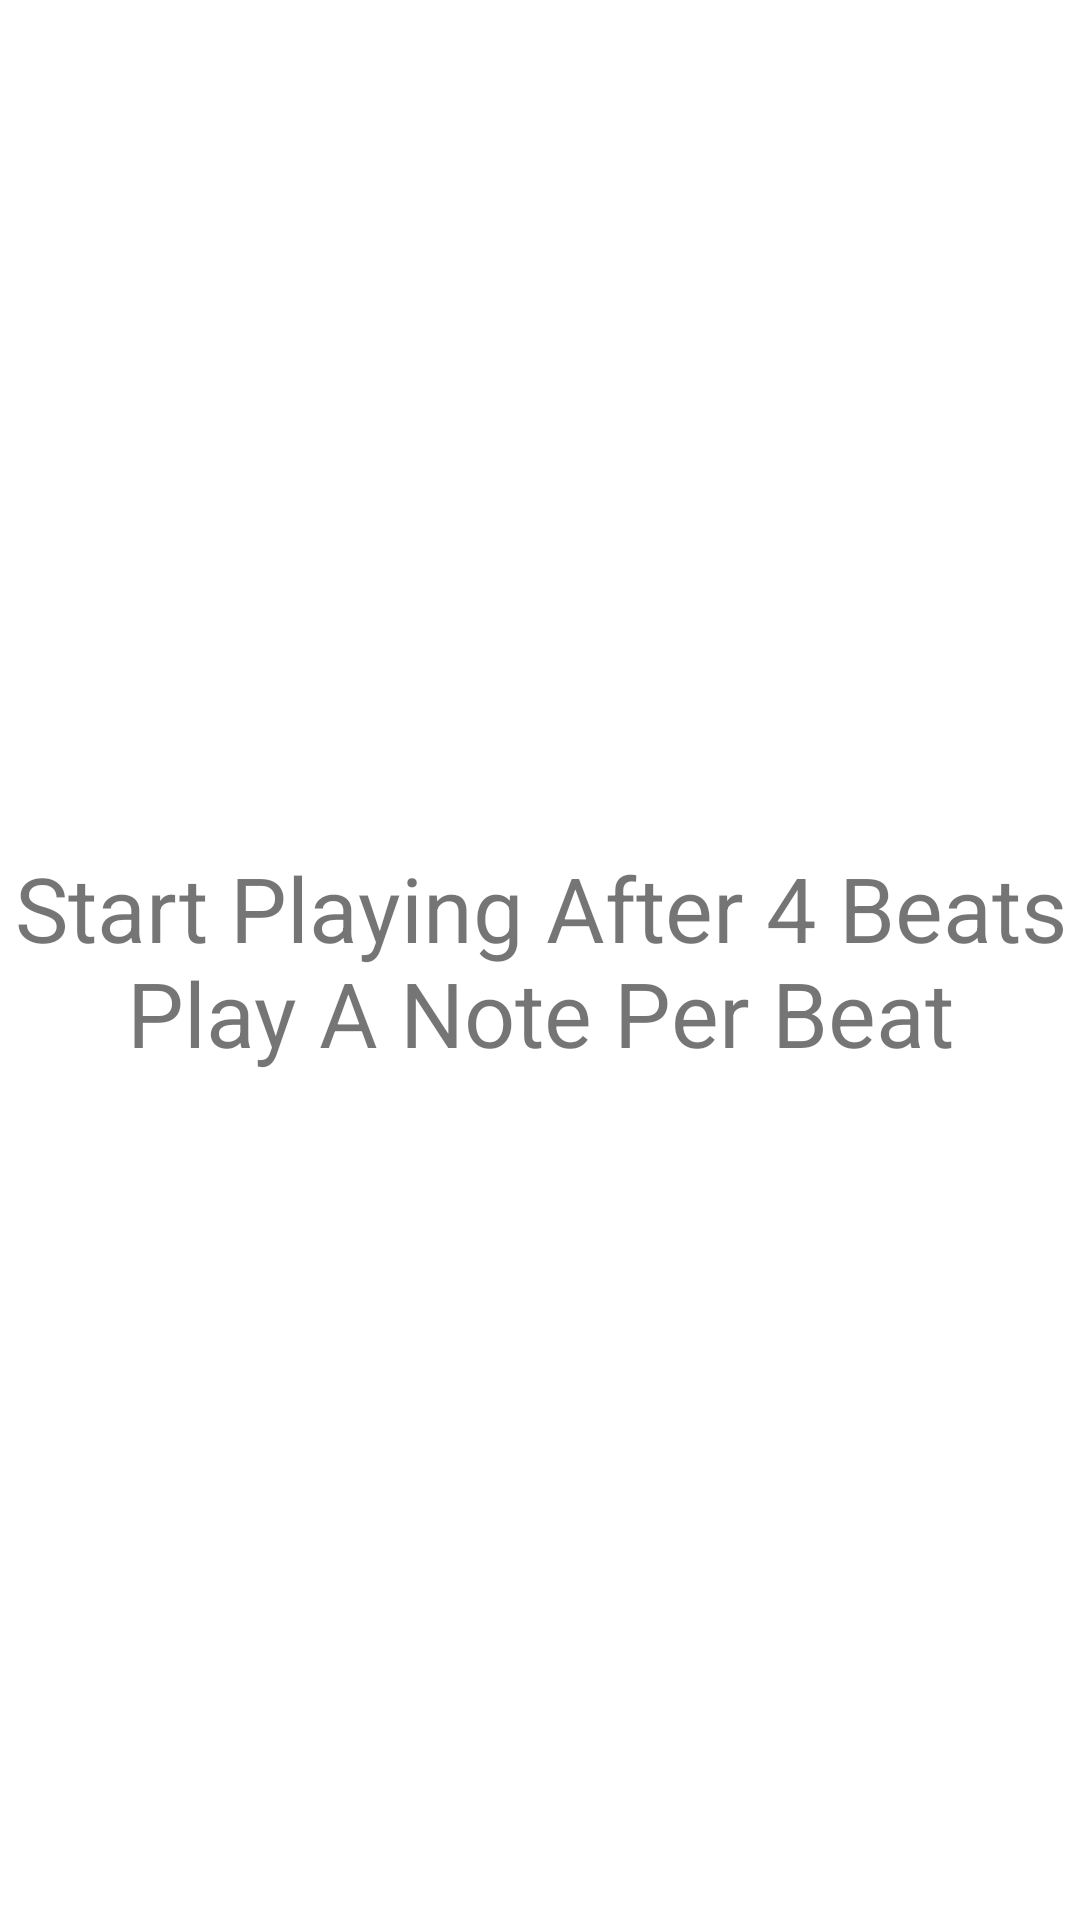

Write the Android layout XML for this screen, with the resource values it uses.
<!-- AndroidManifest.xml: application theme Theme.Violinmobileapp -->
<!-- res/layout/activity_record_audio.xml -->
<?xml version="1.0" encoding="utf-8"?>
<androidx.constraintlayout.widget.ConstraintLayout xmlns:android="http://schemas.android.com/apk/res/android"
    xmlns:app="http://schemas.android.com/apk/res-auto"
    xmlns:tools="http://schemas.android.com/tools"
    android:layout_width="match_parent"
    android:layout_height="match_parent"
    tools:context=".recordAudio">

    <TextView
        android:id="@+id/startPlaying"
        android:layout_width="wrap_content"
        android:layout_height="wrap_content"
        android:gravity="center"
        android:text="@string/startPlaying"
        android:textSize="30sp"
        app:layout_constraintBottom_toBottomOf="parent"
        app:layout_constraintEnd_toEndOf="parent"
        app:layout_constraintHorizontal_bias="0.5"
        app:layout_constraintStart_toStartOf="parent"
        app:layout_constraintTop_toTopOf="parent" />



</androidx.constraintlayout.widget.ConstraintLayout>
<!-- resources referenced by this layout -->
<resources>
  <string name="startPlaying">Start Playing After 4 Beats\nPlay A Note Per Beat</string>
  <style name="Theme.Violinmobileapp" parent="Theme.MaterialComponents.DayNight.DarkActionBar">
          
          <item name="colorPrimary">@color/purple_500</item>
          <item name="colorPrimaryVariant">@color/purple_700</item>
          <item name="colorOnPrimary">@color/white</item>
          
          <item name="colorSecondary">@color/teal_200</item>
          <item name="colorSecondaryVariant">@color/teal_700</item>
          <item name="colorOnSecondary">@color/black</item>
          
          <item name="android:statusBarColor" tools:targetApi="l">?attr/colorPrimaryVariant</item>
          
      </style>
  <!-- not gathered from this repository: default colours our renderer supplied (Android Studio template values) -->
  <color name="purple_500">#FF6200EE</color>
  <color name="purple_700">#FF3700B3</color>
  <color name="teal_200">#FF03DAC5</color>
  <color name="teal_700">#FF018786</color>
  <color name="black">#FF000000</color>
  <color name="white">#FFFFFFFF</color>
</resources>
